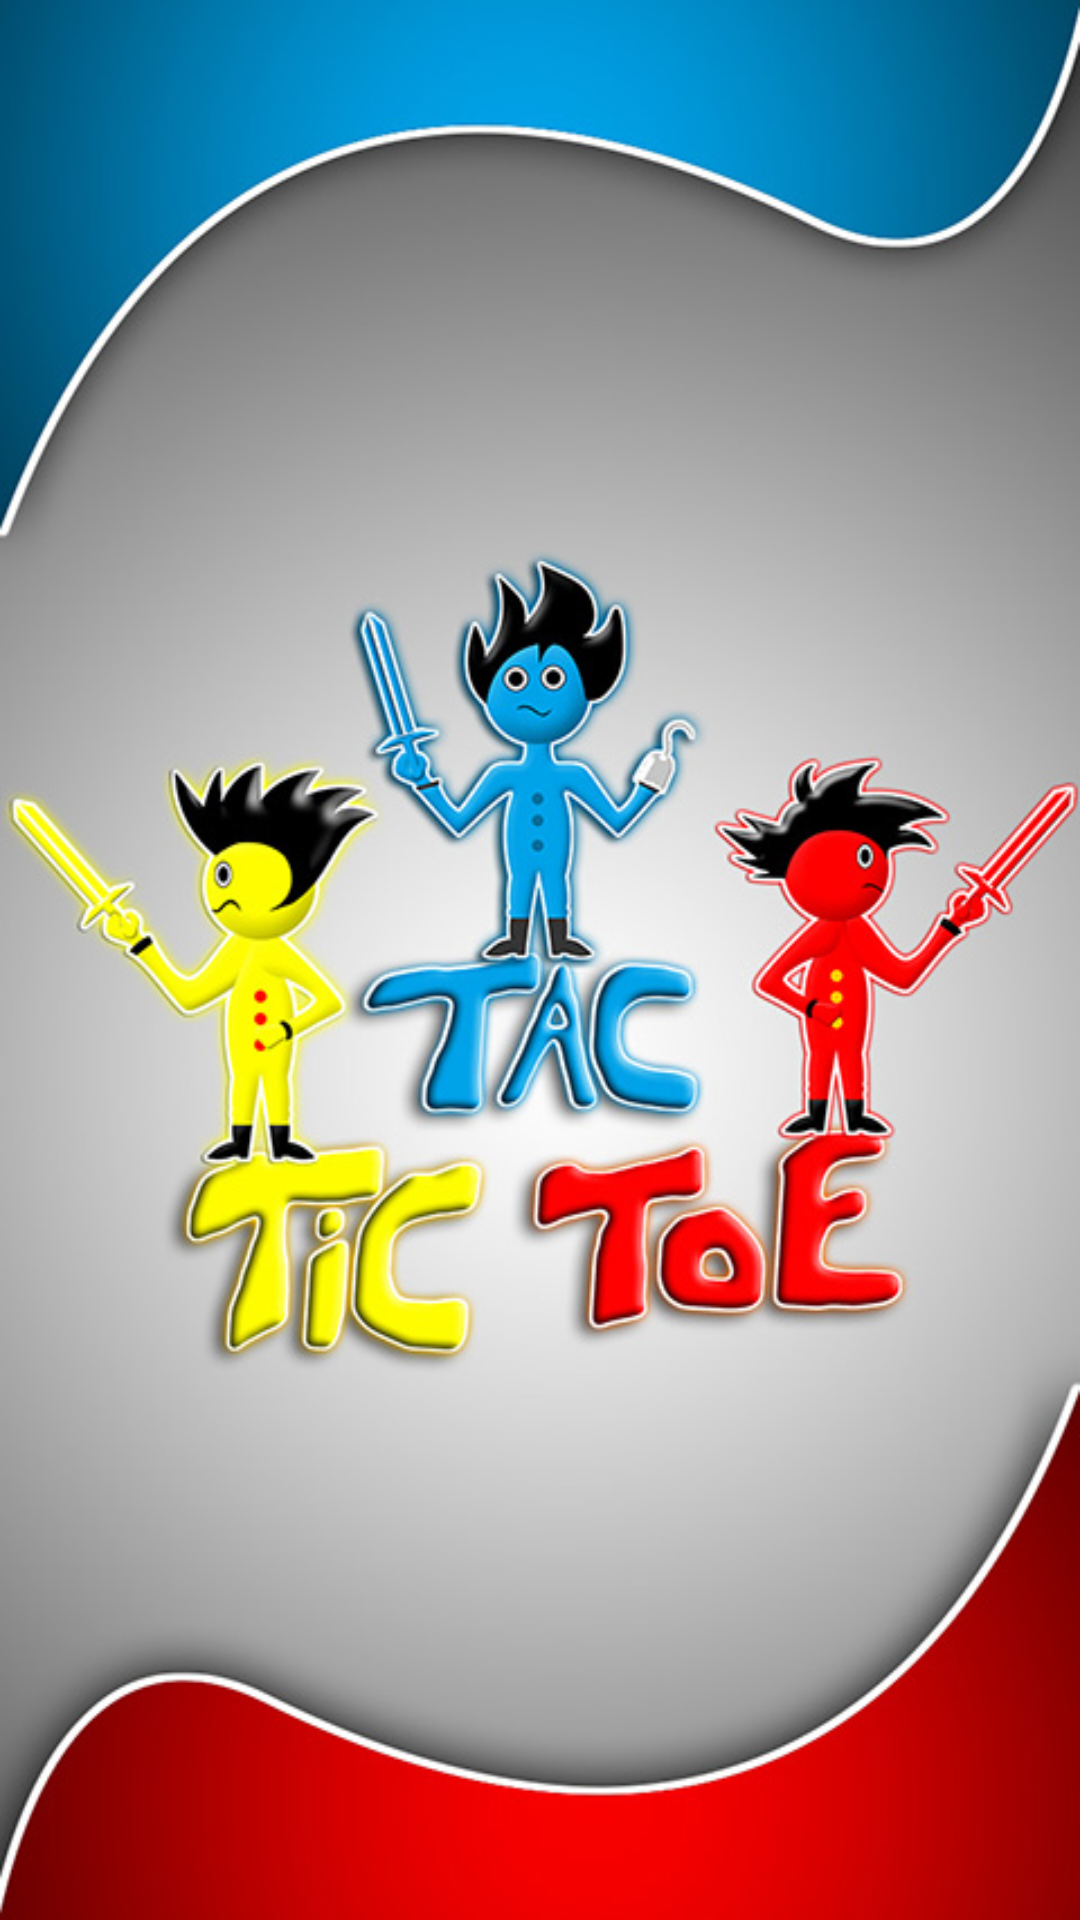

Here is an Android app screen rendered from its layout file. Give the layout XML and the strings, colors and styles it references.
<!-- AndroidManifest.xml: application theme AppTheme.NoActionBar -->
<!-- res/layout/activity_splash_screen.xml -->
<?xml version="1.0" encoding="utf-8"?>
<android.support.constraint.ConstraintLayout xmlns:android="http://schemas.android.com/apk/res/android"
xmlns:app="http://schemas.android.com/apk/res-auto"
xmlns:tools="http://schemas.android.com/tools"
android:layout_width="match_parent"
android:layout_height="match_parent"
tools:context="com.apps.waleed.tictactoe_w.SplashScreen"
android:background="@drawable/splash_screen">

/>
</android.support.constraint.ConstraintLayout>
<!-- resources referenced by this layout -->
<resources>
  <!-- drawable splash_screen: jpg bitmap (drawable, 125955 bytes) -->
</resources>
